pico-8 play session: no input (idle)

[t = 6 s] idle ~6s (no d-pad/buttons)
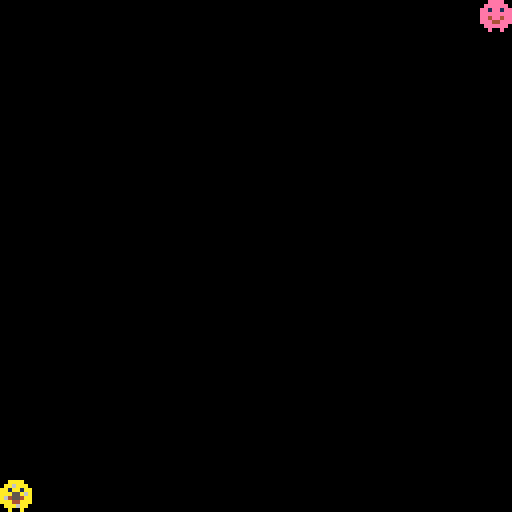

pico-8 cartridge
version 8
__lua__
actors={} -- all displayable items that may require collision
p1=nil -- should rarely be referenced
p2=nil -- should rarely be referenced

function _init()
	p1=player_new(0,0,120)
	p2=player_new(1,120,0)
end
	
function _update()
	for a in all(actors) do
		a.update(a)
	end
end
	
function _draw()
	cls()
	for a in all(actors) do
		a.draw(a)
	end
end

function actor_new(x,y)
	local a={}
	a.x=x
	a.y=y
	a.dx=0.0
	a.dy=0.0
	a.accel=0.8
	a.inertia=0.6
	a.spr=0
	a.frame=0
	a.frames=2
	a.framet=0
	a.frametmax=30
	a.flipx=false
	a.flipy=false
	a.w=1
	a.h=1
	a.pswap={}
 a.update=actor_update
 a.draw=actor_draw
 a.update_frame=actor_frame_speed
 add(actors,a)
	return a
end

function actor_draw(a)
	pal()	-- reset palette
	for orig,new in pairs(a.pswap) do
	 pal(orig,new)
	end
 spr(a.spr+a.frame,a.x,a.y,a.w,a.h,a.flipx)
end

function actor_update(a)
	actor_move(a)
	a.update_frame(a)
end

function actor_move(a)
	a.x+=a.dx
	a.y+=a.dy
 
 -- reduce speed each frame
 a.dx*=a.inertia
 a.dy*=a.inertia
	if (abs(a.dx)<0.2) a.dx=0
 if (abs(a.dy)<0.2) a.dy=0
end

function actor_frame_speed(a)
	a.framet+=1
 a.frame += abs(a.dx)
 a.frame += abs(a.dy)
 a.frame %= a.frames
	 
	-- moving
	if (abs(a.dx)>abs(a.dy))
	then
		-- moving left/right
	 a.flipx = (a.dx < 0)
	else
		-- moving towards/away from screen
	 a.flipy = (a.dy < 0)
	end
end


function actor_frame_time(a)
	a.framet+=1
	if (a.framet >= a.frametmax)
	then
		a.framet=0
	 a.frame+=1
	 a.frame%=a.frames
	end
	 
	-- moving
	if (abs(a.dx)>abs(a.dy))
	then
		-- moving left/right
	 a.flipx = (a.dx < 0)
	else
		-- moving towards/away from screen
	 a.flipy = (a.dy < 0)
	end
end

function player_new(no,x,y)
	p=actor_new(x,y)
	p.update=player_update
	p.update_frame=player_frame
	p.no=no
	p.shoottimer=0
	if (p.no==1)
	then
	 p.pswap[10]=14 -- palette swap for player 2
	end
	return p
end

function player_control(p)
 if (btn(0,p.no)) p.dx-=p.accel 
 if (btn(1,p.no)) p.dx+=p.accel 
 if (btn(2,p.no)) p.dy-=p.accel 
 if (btn(3,p.no)) p.dy+=p.accel 
 if (btnp(4,p.no))
 then
 	if (p.shoottimer==0)
 	then
	  mine_new(p.x,p.y)
	  p.shoottimer=30
	  end
 end
end

function player_update(p)
	player_control(p)
	actor_move(p)
	p.update_frame(p)
end

function player_frame(p)
	p.framet+=1
	if (p.dx==0 and p.dy==0)
	then
		-- standing still
		if (p.spr==0)
		then
			-- facing forward
			if (p.frame==0 and p.framet>90)
			then
				-- blink after timeout
			 p.frame=1
			 p.framet=0
			elseif (p.frame==1 and p.framet>5)
			then
				-- stop blinking after timeout
			 p.frame=0
			 p.framet=0
			end
		else
		-- facing away
		-- face forward after time period
			p.frame=0
			if (p.framet>15)
			then
			 p.spr=0
			 p.frame=0
				p.framet=0
			end
		end
	else
		-- moving
		if (abs(p.dx)>abs(p.dy))
		then
			-- moving left/right
		 p.spr=4
		 p.flipx = (p.dx < 0)
		elseif (p.dy > 0)
		then
			-- moving towards screen
		 p.spr=2
		else
			-- moving away from screen
			p.spr=6
		end
		p.frames=2
		p.framet=0
	 p.frame += abs(p.dx)
	 p.frame += abs(p.dy)
	 p.frame %= p.frames
	end
end

function mine_new(x,y,decoy)
	local m=actor_new(x,y)
	m.decoy=decoy
	m.spr=8
	m.frames=3
	m.frametmax=5
	m.update_frame=actor_frame_time
	return m
end
__gfx__
00aaaa0000aaaa0000aaaa0000aaaa0000aaaa0000aaaa0000aaaa0000aaaa000000000000000000000000000000000000000000000000000000000000000000
0aaaaaa00aaaaaa00aaaaaa00aaaaaa00aaaaaa00aaaaaa00aaaaaa00aaaaaa00006000000006000000000000000000000000000000000000000000000000000
aa1aa1aaaaaaaaaaaa1aa1aaaa1aa1aaaaaaaa1aaaaaaa1aaaaaaaaaaaaaaaaa0000000000000000006006000000000000000000000000000000000000000000
aaaaaaaaaaaaaaaaaaaaaaaaaaaaaaaaaaaaaaaaaaaaaaaaaaaaaaaaaaaaaaaa0005506006055000000550000000000000000000000000000000000000000000
aa4aa4aaaa4aa4aaaa4aa4aaaa4aa4aaaaaaa4aaaaaaa4aaaaaaaaaaaaaaaaaa0605500000055060000550000000000000000000000000000000000000000000
aaa44aaaaaa44aaaaaa44aaaaaa44aaaaaaaaa40aaaaaa40aaaaaaaaaaaaaaaa0000000000000000006006000000000000000000000000000000000000000000
0aaaaaa00aaaaaa00aaaaaa00aaaaaa00aaaaaa00aaaaaa00aaaaaa00aaaaaa00000600000060000000000000000000000000000000000000000000000000000
00a00a0000a00a0000000a0000a00000000a000000a0a00000000a0000a000000000000000000000000000000000000000000000000000000000000000000000
00000000000000000000000000000000000000000000000000000000000000000000000000000000000000000000000000000000000000000000000000000000
00000000000000000000000000000000000000000000000000000000000000000000000000000000000000000000000000000000000000000000000000000000
00000000000000000000000000000000000000000000000000000000000000000000000000000000000000000000000000000000000000000000000000000000
00000000000000000000000000000000000000000000000000000000000000000000000000000000000000000000000000000000000000000000000000000000
00000000000000000000000000000000000000000000000000000000000000000000000000000000000000000000000000000000000000000000000000000000
00000000000000000000000000000000000000000000000000000000000000000000000000000000000000000000000000000000000000000000000000000000
00000000000000000000000000000000000000000000000000000000000000000000000000000000000000000000000000000000000000000000000000000000
00000000000000000000000000000000000000000000000000000000000000000000000000000000000000000000000000000000000000000000000000000000
00000000000000000000000000000000000000000000000000000000000000000000000000000000000000000000000000000000000000000000000000000000
00000000000000000000000000000000000000000000000000000000000000000000000000000000000000000000000000000000000000000000000000000000
00000000000000000000000000000000000000000000000000000000000000000000000000000000000000000000000000000000000000000000000000000000
00000000000000000000000000000000000000000000000000000000000000000000000000000000000000000000000000000000000000000000000000000000
00000000000000000000000000000000000000000000000000000000000000000000000000000000000000000000000000000000000000000000000000000000
00000000000000000000000000000000000000000000000000000000000000000000000000000000000000000000000000000000000000000000000000000000
00000000000000000000000000000000000000000000000000000000000000000000000000000000000000000000000000000000000000000000000000000000
00000000000000000000000000000000000000000000000000000000000000000000000000000000000000000000000000000000000000000000000000000000
00000000000000000000000000000000000000000000000000000000000000000000000000000000000000000000000000000000000000000000000000000000
00000000000000000000000000000000000000000000000000000000000000000000000000000000000000000000000000000000000000000000000000000000
00000000000000000000000000000000000000000000000000000000000000000000000000000000000000000000000000000000000000000000000000000000
00000000000000000000000000000000000000000000000000000000000000000000000000000000000000000000000000000000000000000000000000000000
00000000000000000000000000000000000000000000000000000000000000000000000000000000000000000000000000000000000000000000000000000000
00000000000000000000000000000000000000000000000000000000000000000000000000000000000000000000000000000000000000000000000000000000
00000000000000000000000000000000000000000000000000000000000000000000000000000000000000000000000000000000000000000000000000000000
00000000000000000000000000000000000000000000000000000000000000000000000000000000000000000000000000000000000000000000000000000000
00000000000000000000000000000000000000000000000000000000000000000000000000000000000000000000000000000000000000000000000000000000
00000000000000000000000000000000000000000000000000000000000000000000000000000000000000000000000000000000000000000000000000000000
00000000000000000000000000000000000000000000000000000000000000000000000000000000000000000000000000000000000000000000000000000000
00000000000000000000000000000000000000000000000000000000000000000000000000000000000000000000000000000000000000000000000000000000
00000000000000000000000000000000000000000000000000000000000000000000000000000000000000000000000000000000000000000000000000000000
00000000000000000000000000000000000000000000000000000000000000000000000000000000000000000000000000000000000000000000000000000000
00000000000000000000000000000000000000000000000000000000000000000000000000000000000000000000000000000000000000000000000000000000
00000000000000000000000000000000000000000000000000000000000000000000000000000000000000000000000000000000000000000000000000000000
00000000000000000000000000000000000000000000000000000000000000000000000000000000000000000000000000000000000000000000000000000000
00000000000000000000000000000000000000000000000000000000000000000000000000000000000000000000000000000000000000000000000000000000
00000000000000000000000000000000000000000000000000000000000000000000000000000000000000000000000000000000000000000000000000000000
00000000000000000000000000000000000000000000000000000000000000000000000000000000000000000000000000000000000000000000000000000000
00000000000000000000000000000000000000000000000000000000000000000000000000000000000000000000000000000000000000000000000000000000
00000000000000000000000000000000000000000000000000000000000000000000000000000000000000000000000000000000000000000000000000000000
00000000000000000000000000000000000000000000000000000000000000000000000000000000000000000000000000000000000000000000000000000000
00000000000000000000000000000000000000000000000000000000000000000000000000000000000000000000000000000000000000000000000000000000
00000000000000000000000000000000000000000000000000000000000000000000000000000000000000000000000000000000000000000000000000000000
00000000000000000000000000000000000000000000000000000000000000000000000000000000000000000000000000000000000000000000000000000000
00000000000000000000000000000000000000000000000000000000000000000000000000000000000000000000000000000000000000000000000000000000
00000000000000000000000000000000000000000000000000000000000000000000000000000000000000000000000000000000000000000000000000000000
00000000000000000000000000000000000000000000000000000000000000000000000000000000000000000000000000000000000000000000000000000000
00000000000000000000000000000000000000000000000000000000000000000000000000000000000000000000000000000000000000000000000000000000
00000000000000000000000000000000000000000000000000000000000000000000000000000000000000000000000000000000000000000000000000000000
00000000000000000000000000000000000000000000000000000000000000000000000000000000000000000000000000000000000000000000000000000000
00000000000000000000000000000000000000000000000000000000000000000000000000000000000000000000000000000000000000000000000000000000
00000000000000000000000000000000000000000000000000000000000000000000000000000000000000000000000000000000000000000000000000000000
00000000000000000000000000000000000000000000000000000000000000000000000000000000000000000000000000000000000000000000000000000000
00000000000000000000000000000000000000000000000000000000000000000000000000000000000000000000000000000000000000000000000000000000
00000000000000000000000000000000000000000000000000000000000000000000000000000000000000000000000000000000000000000000000000000000
00000000000000000000000000000000000000000000000000000000000000000000000000000000000000000000000000000000000000000000000000000000
00000000000000000000000000000000000000000000000000000000000000000000000000000000000000000000000000000000000000000000000000000000
00000000000000000000000000000000000000000000000000000000000000000000000000000000000000000000000000000000000000000000000000000000
00000000000000000000000000000000000000000000000000000000000000000000000000000000000000000000000000000000000000000000000000000000
00000000000000000000000000000000000000000000000000000000000000000000000000000000000000000000000000000000000000000000000000000000
00000000000000000000000000000000000000000000000000000000000000000000000000000000000000000000000000000000000000000000000000000000
00000000000000000000000000000000000000000000000000000000000000000000000000000000000000000000000000000000000000000000000000000000
00000000000000000000000000000000000000000000000000000000000000000000000000000000000000000000000000000000000000000000000000000000
00000000000000000000000000000000000000000000000000000000000000000000000000000000000000000000000000000000000000000000000000000000
00000000000000000000000000000000000000000000000000000000000000000000000000000000000000000000000000000000000000000000000000000000
00000000000000000000000000000000000000000000000000000000000000000000000000000000000000000000000000000000000000000000000000000000
00000000000000000000000000000000000000000000000000000000000000000000000000000000000000000000000000000000000000000000000000000000
00000000000000000000000000000000000000000000000000000000000000000000000000000000000000000000000000000000000000000000000000000000
00000000000000000000000000000000000000000000000000000000000000000000000000000000000000000000000000000000000000000000000000000000
00000000000000000000000000000000000000000000000000000000000000000000000000000000000000000000000000000000000000000000000000000000
00000000000000000000000000000000000000000000000000000000000000000000000000000000000000000000000000000000000000000000000000000000
00000000000000000000000000000000000000000000000000000000000000000000000000000000000000000000000000000000000000000000000000000000
00000000000000000000000000000000000000000000000000000000000000000000000000000000000000000000000000000000000000000000000000000000
00000000000000000000000000000000000000000000000000000000000000000000000000000000000000000000000000000000000000000000000000000000
00000000000000000000000000000000000000000000000000000000000000000000000000000000000000000000000000000000000000000000000000000000
00000000000000000000000000000000000000000000000000000000000000000000000000000000000000000000000000000000000000000000000000000000
00000000000000000000000000000000000000000000000000000000000000000000000000000000000000000000000000000000000000000000000000000000
00000000000000000000000000000000000000000000000000000000000000000000000000000000000000000000000000000000000000000000000000000000
00000000000000000000000000000000000000000000000000000000000000000000000000000000000000000000000000000000000000000000000000000000
00000000000000000000000000000000000000000000000000000000000000000000000000000000000000000000000000000000000000000000000000000000
00000000000000000000000000000000000000000000000000000000000000000000000000000000000000000000000000000000000000000000000000000000
00000000000000000000000000000000000000000000000000000000000000000000000000000000000000000000000000000000000000000000000000000000
00000000000000000000000000000000000000000000000000000000000000000000000000000000000000000000000000000000000000000000000000000000
00000000000000000000000000000000000000000000000000000000000000000000000000000000000000000000000000000000000000000000000000000000
00000000000000000000000000000000000000000000000000000000000000000000000000000000000000000000000000000000000000000000000000000000
00000000000000000000000000000000000000000000000000000000000000000000000000000000000000000000000000000000000000000000000000000000
00000000000000000000000000000000000000000000000000000000000000000000000000000000000000000000000000000000000000000000000000000000
00000000000000000000000000000000000000000000000000000000000000000000000000000000000000000000000000000000000000000000000000000000
00000000000000000000000000000000000000000000000000000000000000000000000000000000000000000000000000000000000000000000000000000000
00000000000000000000000000000000000000000000000000000000000000000000000000000000000000000000000000000000000000000000000000000000
00000000000000000000000000000000000000000000000000000000000000000000000000000000000000000000000000000000000000000000000000000000
00000000000000000000000000000000000000000000000000000000000000000000000000000000000000000000000000000000000000000000000000000000
00000000000000000000000000000000000000000000000000000000000000000000000000000000000000000000000000000000000000000000000000000000
00000000000000000000000000000000000000000000000000000000000000000000000000000000000000000000000000000000000000000000000000000000
00000000000000000000000000000000000000000000000000000000000000000000000000000000000000000000000000000000000000000000000000000000
00000000000000000000000000000000000000000000000000000000000000000000000000000000000000000000000000000000000000000000000000000000
00000000000000000000000000000000000000000000000000000000000000000000000000000000000000000000000000000000000000000000000000000000
00000000000000000000000000000000000000000000000000000000000000000000000000000000000000000000000000000000000000000000000000000000
00000000000000000000000000000000000000000000000000000000000000000000000000000000000000000000000000000000000000000000000000000000
00000000000000000000000000000000000000000000000000000000000000000000000000000000000000000000000000000000000000000000000000000000
00000000000000000000000000000000000000000000000000000000000000000000000000000000000000000000000000000000000000000000000000000000
00000000000000000000000000000000000000000000000000000000000000000000000000000000000000000000000000000000000000000000000000000000
00000000000000000000000000000000000000000000000000000000000000000000000000000000000000000000000000000000000000000000000000000000
00000000000000000000000000000000000000000000000000000000000000000000000000000000000000000000000000000000000000000000000000000000
00000000000000000000000000000000000000000000000000000000000000000000000000000000000000000000000000000000000000000000000000000000
00000000000000000000000000000000000000000000000000000000000000000000000000000000000000000000000000000000000000000000000000000000
00000000000000000000000000000000000000000000000000000000000000000000000000000000000000000000000000000000000000000000000000000000
00000000000000000000000000000000000000000000000000000000000000000000000000000000000000000000000000000000000000000000000000000000
00000000000000000000000000000000000000000000000000000000000000000000000000000000000000000000000000000000000000000000000000000000
00000000000000000000000000000000000000000000000000000000000000000000000000000000000000000000000000000000000000000000000000000000
00000000000000000000000000000000000000000000000000000000000000000000000000000000000000000000000000000000000000000000000000000000
00000000000000000000000000000000000000000000000000000000000000000000000000000000000000000000000000000000000000000000000000000000
00000000000000000000000000000000000000000000000000000000000000000000000000000000000000000000000000000000000000000000000000000000
00000000000000000000000000000000000000000000000000000000000000000000000000000000000000000000000000000000000000000000000000000000
00000000000000000000000000000000000000000000000000000000000000000000000000000000000000000000000000000000000000000000000000000000
00000000000000000000000000000000000000000000000000000000000000000000000000000000000000000000000000000000000000000000000000000000
00000000000000000000000000000000000000000000000000000000000000000000000000000000000000000000000000000000000000000000000000000000
00000000000000000000000000000000000000000000000000000000000000000000000000000000000000000000000000000000000000000000000000000000
00000000000000000000000000000000000000000000000000000000000000000000000000000000000000000000000000000000000000000000000000000000
00000000000000000000000000000000000000000000000000000000000000000000000000000000000000000000000000000000000000000000000000000000
00000000000000000000000000000000000000000000000000000000000000000000000000000000000000000000000000000000000000000000000000000000
00000000000000000000000000000000000000000000000000000000000000000000000000000000000000000000000000000000000000000000000000000000
__gff__
0000000000000000000000000000000000000000000000000000000000000000000000000000000000000000000000000000000000000000000000000000000000000000000000000000000000000000000000000000000000000000000000000000000000000000000000000000000000000000000000000000000000000000
0000000000000000000000000000000000000000000000000000000000000000000000000000000000000000000000000000000000000000000000000000000000000000000000000000000000000000000000000000000000000000000000000000000000000000000000000000000000000000000000000000000000000000
__map__
0101010101010101010101010101010100000000000000000000000000000000000000000000000000000000000000000000000000000000000000000000000000000000000000000000000000000000000000000000000000000000000000000000000000000000000000000000000000000000000000000000000000000000
0100000000000000000000000002020100000000000000000000000000000000000000000000000000000000000000000000000000000000000000000000000000000000000000000000000000000000000000000000000000000000000000000000000000000000000000000000000000000000000000000000000000000000
0100010101000101010102010101020100000000000000000000000000000000000000000000000000000000000000000000000000000000000000000000000000000000000000000000000000000000000000000000000000000000000000000000000000000000000000000000000000000000000000000000000000000000
0100010101020101010102010101020100000000000000000000000000000000000000000000000000000000000000000000000000000000000000000000000000000000000000000000000000000000000000000000000000000000000000000000000000000000000000000000000000000000000000000000000000000000
0100010101020101010102010101020100000000000000000000000000000000000000000000000000000000000000000000000000000000000000000000000000000000000000000000000000000000000000000000000000000000000000000000000000000000000000000000000000000000000000000000000000000000
0102020202000002020202020002020100000000000000000000000000000000000000000000000000000000000000000000000000000000000000000000000000000000000000000000000000000000000000000000000000000000000000000000000000000000000000000000000000000000000000000000000000000000
0100010101020101010102010101020100000000000000000000000000000000000000000000000000000000000000000000000000000000000000000000000000000000000000000000000000000000000000000000000000000000000000000000000000000000000000000000000000000000000000000000000000000000
0100010101020101010102010101020100000000000000000000000000000000000000000000000000000000000000000000000000000000000000000000000000000000000000000000000000000000000000000000000000000000000000000000000000000000000000000000000000000000000000000000000000000000
0100020202020202020202020202020100000000000000000000000000000000000000000000000000000000000000000000000000000000000000000000000000000000000000000000000000000000000000000000000000000000000000000000000000000000000000000000000000000000000000000000000000000000
0100010101020101010102010101020100000000000000000000000000000000000000000000000000000000000000000000000000000000000000000000000000000000000000000000000000000000000000000000000000000000000000000000000000000000000000000000000000000000000000000000000000000000
0100010101020101010102010101020100000000000000000000000000000000000000000000000000000000000000000000000000000000000000000000000000000000000000000000000000000000000000000000000000000000000000000000000000000000000000000000000000000000000000000000000000000000
0100010101020101010100010101020100000000000000000000000000000000000000000000000000000000000000000000000000000000000000000000000000000000000000000000000000000000000000000000000000000000000000000000000000000000000000000000000000000000000000000000000000000000
0102020202020202020202020202020100000000000000000000000000000000000000000000000000000000000000000000000000000000000000000000000000000000000000000000000000000000000000000000000000000000000000000000000000000000000000000000000000000000000000000000000000000000
0101010101010101010101010101010100000000000000000000000000000000000000000000000000000000000000000000000000000000000000000000000000000000000000000000000000000000000000000000000000000000000000000000000000000000000000000000000000000000000000000000000000000000
0000000000000000000000000000000000000000000000000000000000000000000000000000000000000000000000000000000000000000000000000000000000000000000000000000000000000000000000000000000000000000000000000000000000000000000000000000000000000000000000000000000000000000
0000000000000000000000000000000000000000000000000000000000000000000000000000000000000000000000000000000000000000000000000000000000000000000000000000000000000000000000000000000000000000000000000000000000000000000000000000000000000000000000000000000000000000
0000000000000000000000000000000000000000000000000000000000000000000000000000000000000000000000000000000000000000000000000000000000000000000000000000000000000000000000000000000000000000000000000000000000000000000000000000000000000000000000000000000000000000
0000000000000000000000000000000000000000000000000000000000000000000000000000000000000000000000000000000000000000000000000000000000000000000000000000000000000000000000000000000000000000000000000000000000000000000000000000000000000000000000000000000000000000
0000000000000000000000000000000000000000000000000000000000000000000000000000000000000000000000000000000000000000000000000000000000000000000000000000000000000000000000000000000000000000000000000000000000000000000000000000000000000000000000000000000000000000
0000000000000000000000000000000000000000000000000000000000000000000000000000000000000000000000000000000000000000000000000000000000000000000000000000000000000000000000000000000000000000000000000000000000000000000000000000000000000000000000000000000000000000
0000000000000000000000000000000000000000000000000000000000000000000000000000000000000000000000000000000000000000000000000000000000000000000000000000000000000000000000000000000000000000000000000000000000000000000000000000000000000000000000000000000000000000
0000000000000000000000000000000000000000000000000000000100000000000000000000000000000000000000000000000000000000000000000000000000000000000000000000000000000000000000000000000000000000000000000000000000000000000000000000000000000000000000000000000000000000
0000000000000000000000000000000000000000000000000000000000000000000000000000000000000000000000000000000000000000000000000000000000000000000000000000000000000000000000000000000000000000000000000000000000000000000000000000000000000000000000000000000000000000
0000000000000000000000000000000000000000000000000000000000000000000000000000000000000000000000000000000000000000000000000000000000000000000000000000000000000000000000000000000000000000000000000000000000000000000000000000000000000000000000000000000000000000
0000000000000000000000000000000000000000000000000000000000000000000000000000000000000000000000000000000000000000000000000000000000000000000000000000000000000000000000000000000000000000000000000000000000000000000000000000000000000000000000000000000000000000
0000000000000000000000000000000000000000000000000000000000000000000000000000000000000000000000000000000000000000000000000000000000000000000000000000000000000000000000000000000000000000000000000000000000000000000000000000000000000000000000000000000000000000
0000000000000000000000000000000000000000000000000000000000000000000000000000000000000000000000000000000000000000000000000000000000000000000000000000000000000000000000000000000000000000000000000000000000000000000000000000000000000000000000000000000000000000
0000000000000000000000000000000000000000000000000000000000000000000000000000000000000000000000000000000000000000000000000000000000000000000000000000000000000000000000000000000000000000000000000000000000000000000000000000000000000000000000000000000000000000
0000000000000000000000000000000000000000000000000000000000000000000000000000000000000000000000000000000000000000000000000000000000000000000000000000000000000000000000000000000000000000000000000000000000000000000000000000000000000000000000000000000000000000
0000000000000000000000000000000000000000000000000000000000000000000000000000000000000000000000000000000000000000000000000000000000000000000000000000000000000000000000000000000000000000000000000000000000000000000000000000000000000000000000000000000000000000
0000000000000000000000000000000000000000000000000000000000000000000000000000000000000000000000000000000000000000000000000000000000000000000000000000000000000000000000000000000000000000000000000000000000000000000000000000000000000000000000000000000000000000
0000000000000000000000000000000000000000000000000000000000000000000000000000000000000000000000000000000000000000000000000000000000000000000000000000000000000000000000000000000000000000000000000000000000000000000000000000000000000000000000000000000000000000
